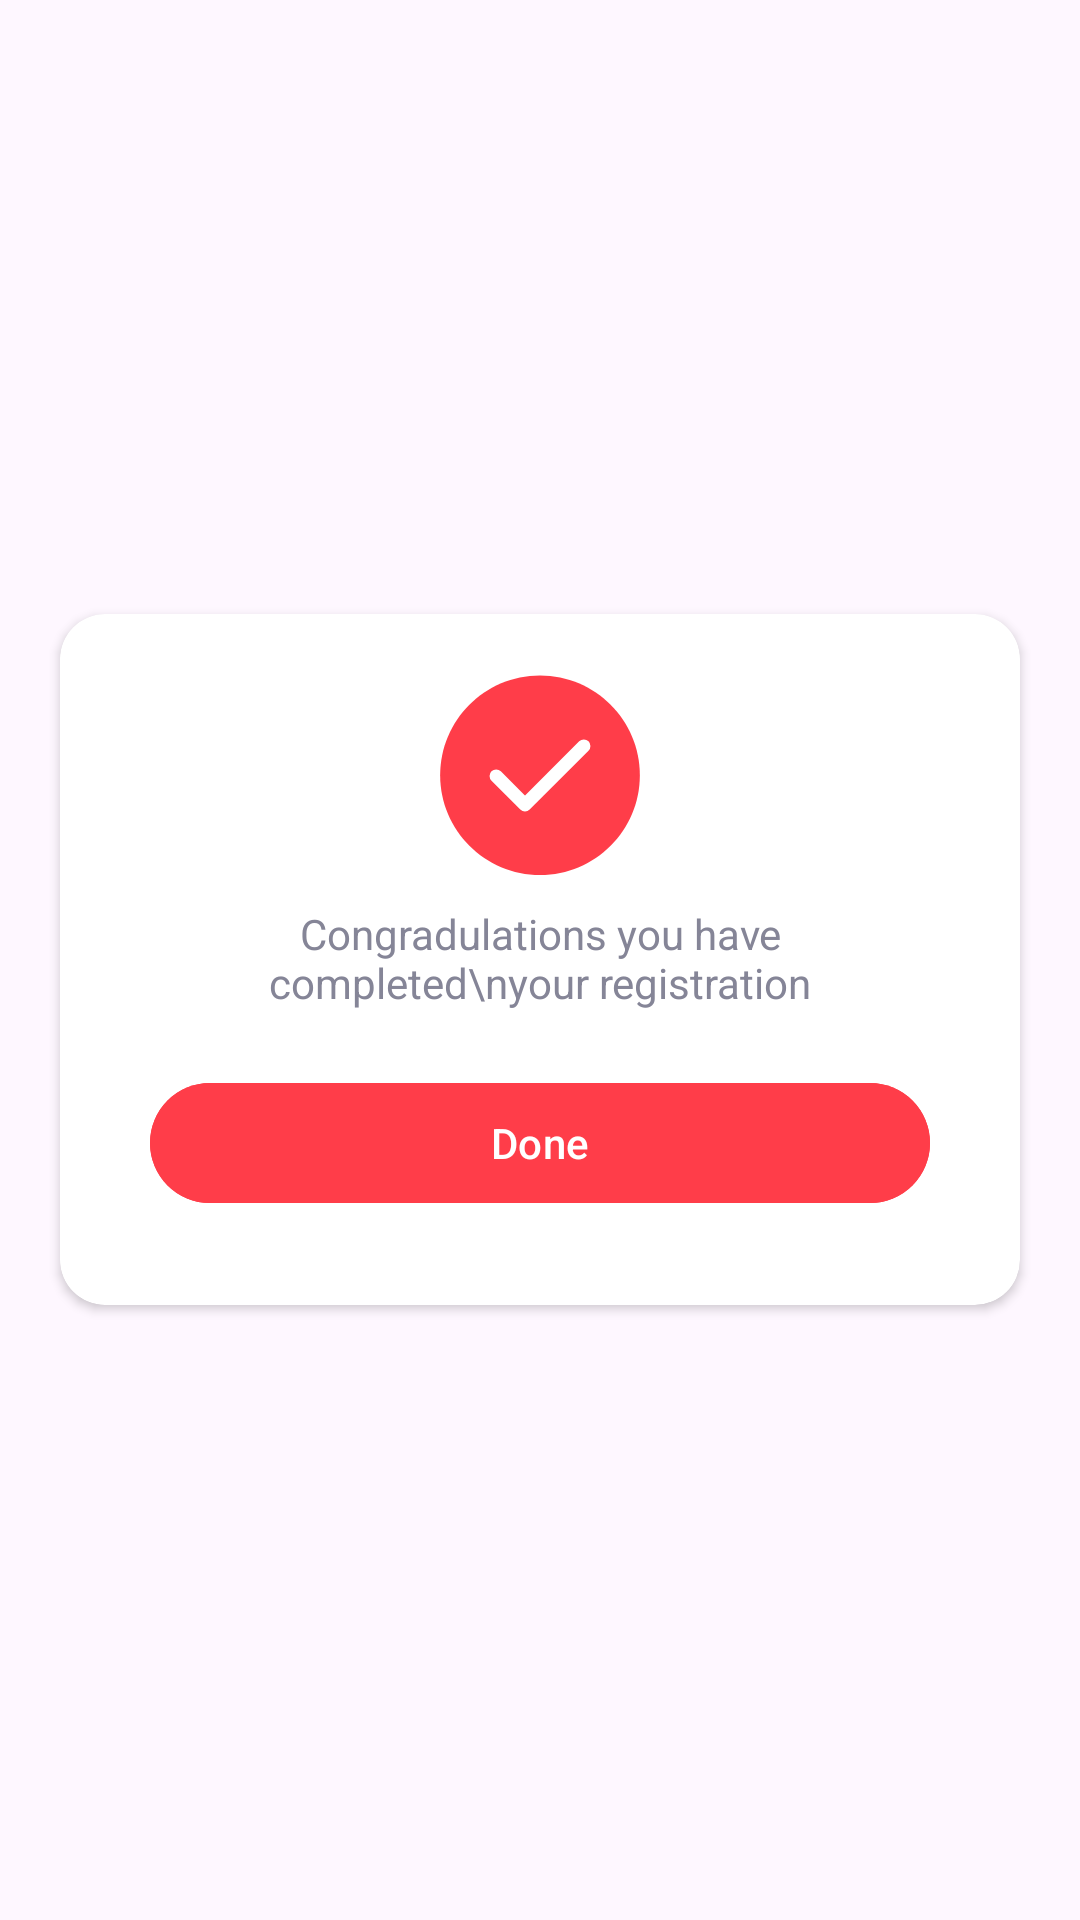

Write the Android layout XML for this screen, with the resource values it uses.
<!-- AndroidManifest.xml: application theme Theme.GoldyLearn -->
<!-- res/layout/layout_success.xml -->
<?xml version="1.0" encoding="utf-8"?>
<FrameLayout xmlns:android="http://schemas.android.com/apk/res/android"
    android:layout_width="match_parent"
    android:layout_height="match_parent"
    xmlns:app="http://schemas.android.com/apk/res-auto">

    <androidx.cardview.widget.CardView
        android:layout_gravity="center"
        app:cardCornerRadius="15dp"
        android:layout_margin="20dp"
        android:layout_width="match_parent"
        android:layout_height="wrap_content">

        <LinearLayout
            android:padding="20dp"
            android:orientation="vertical"
            android:layout_width="match_parent"
            android:layout_height="wrap_content">

            <ImageView
                android:id="@+id/headerImage"
                android:layout_gravity="center"
                android:src="@drawable/screen5"
                android:layout_width="wrap_content"
                android:layout_height="wrap_content"/>
            <TextView
                android:id="@+id/bodyText"
                android:textColor="@color/body_text"
                android:layout_margin="10dp"
                android:textAlignment="center"
                android:text="Congradulations you have completed\nyour registration"
                android:layout_width="match_parent"
                android:layout_height="wrap_content"/>
            <com.google.android.material.button.MaterialButton
                android:layout_width="match_parent"
                android:text="Done"
                android:id="@+id/dismissButton"
                android:backgroundTint="@color/red"
                android:layout_margin="10dp"
                android:layout_height="wrap_content"/>

        </LinearLayout>

    </androidx.cardview.widget.CardView>

</FrameLayout>
<!-- resources referenced by this layout -->
<resources>
  <color name="body_text">#858597</color>
  <color name="red">#FF3D49</color>
  <!-- drawable screen5 (drawable) -->
  <vector xmlns:android="http://schemas.android.com/apk/res/android"
      android:width="68dp"
      android:height="67dp"
      android:viewportWidth="68"
      android:viewportHeight="67">
    <path
        android:pathData="M67.28,33.722C67.28,15.352 52.38,0.461 34,0.461C15.62,0.461 0.72,15.352 0.72,33.722C0.72,52.091 15.62,66.983 34,66.983C52.38,66.983 67.28,52.091 67.28,33.722Z"
        android:fillColor="#FF3D49"/>
    <path
        android:pathData="M19.389,34.007L28.995,43.607L48.613,24.005"
        android:strokeLineJoin="round"
        android:strokeWidth="4.401"
        android:fillColor="#00000000"
        android:strokeColor="#ffffff"
        android:strokeLineCap="round"/>
  </vector>
  <style name="Theme.GoldyLearn" parent="Base.Theme.GoldyLearn" />
  <style name="Base.Theme.GoldyLearn" parent="Theme.Material3.DayNight.NoActionBar">
          
          
          <item name="android:windowTranslucentStatus">true</item>
          <item name="android:fitsSystemWindows">false</item>
      </style>
</resources>
